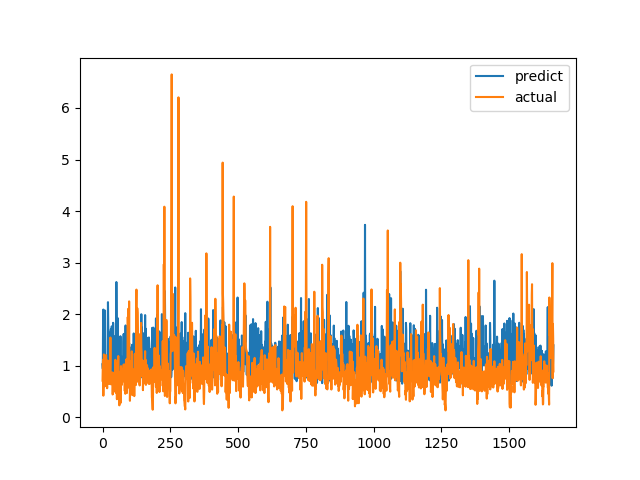

Data behind this chart, as committed beside it:
predict, actual
1.028, 0.7094
0.9408, 1.015
1.849, 1.116
2.089, 0.4183
0.9665, 1.002
0.7645, 1.219
0.8863, 1.143
1.29, 0.6528
1.085, 0.6747
2.07, 0.601
0.9677, 0.6695
1.187, 0.6538
0.78, 0.7814
0.9473, 1.206
0.7857, 0.8469
1.068, 0.8286
0.6877, 0.6482
1.169, 0.5624
1.04, 0.7183
0.8502, 1.1
2.232, 0.9542
1.788, 0.729
1.537, 0.6694
0.8182, 0.8631
1.158, 0.6465
1.241, 0.8223
1.381, 0.9236
0.6486, 0.8301
1.116, 1.067
1.646, 1.546
1.668, 0.6827
1.711, 0.6386
0.9056, 0.6464
1.209, 0.6881
1.764, 0.7274
0.9441, 0.65
1.513, 0.8694
1.438, 0.4409
0.7526, 0.4519
1.832, 0.7575
1.308, 0.4952
1.134, 0.6851
1.573, 0.7244
1.174, 0.8654
1.135, 0.74
0.8575, 0.8071
1.149, 0.8204
1.132, 1.114
1.203, 1.109
0.8913, 0.4751
1.13, 1.039
2.624, 0.9458
1.914, 0.7878
1.054, 0.3505
1.519, 0.9368
1.15, 0.9868
1.923, 0.647
0.6844, 1.03
1.127, 1.187
1.02, 0.9329
... 1,604 more rows
